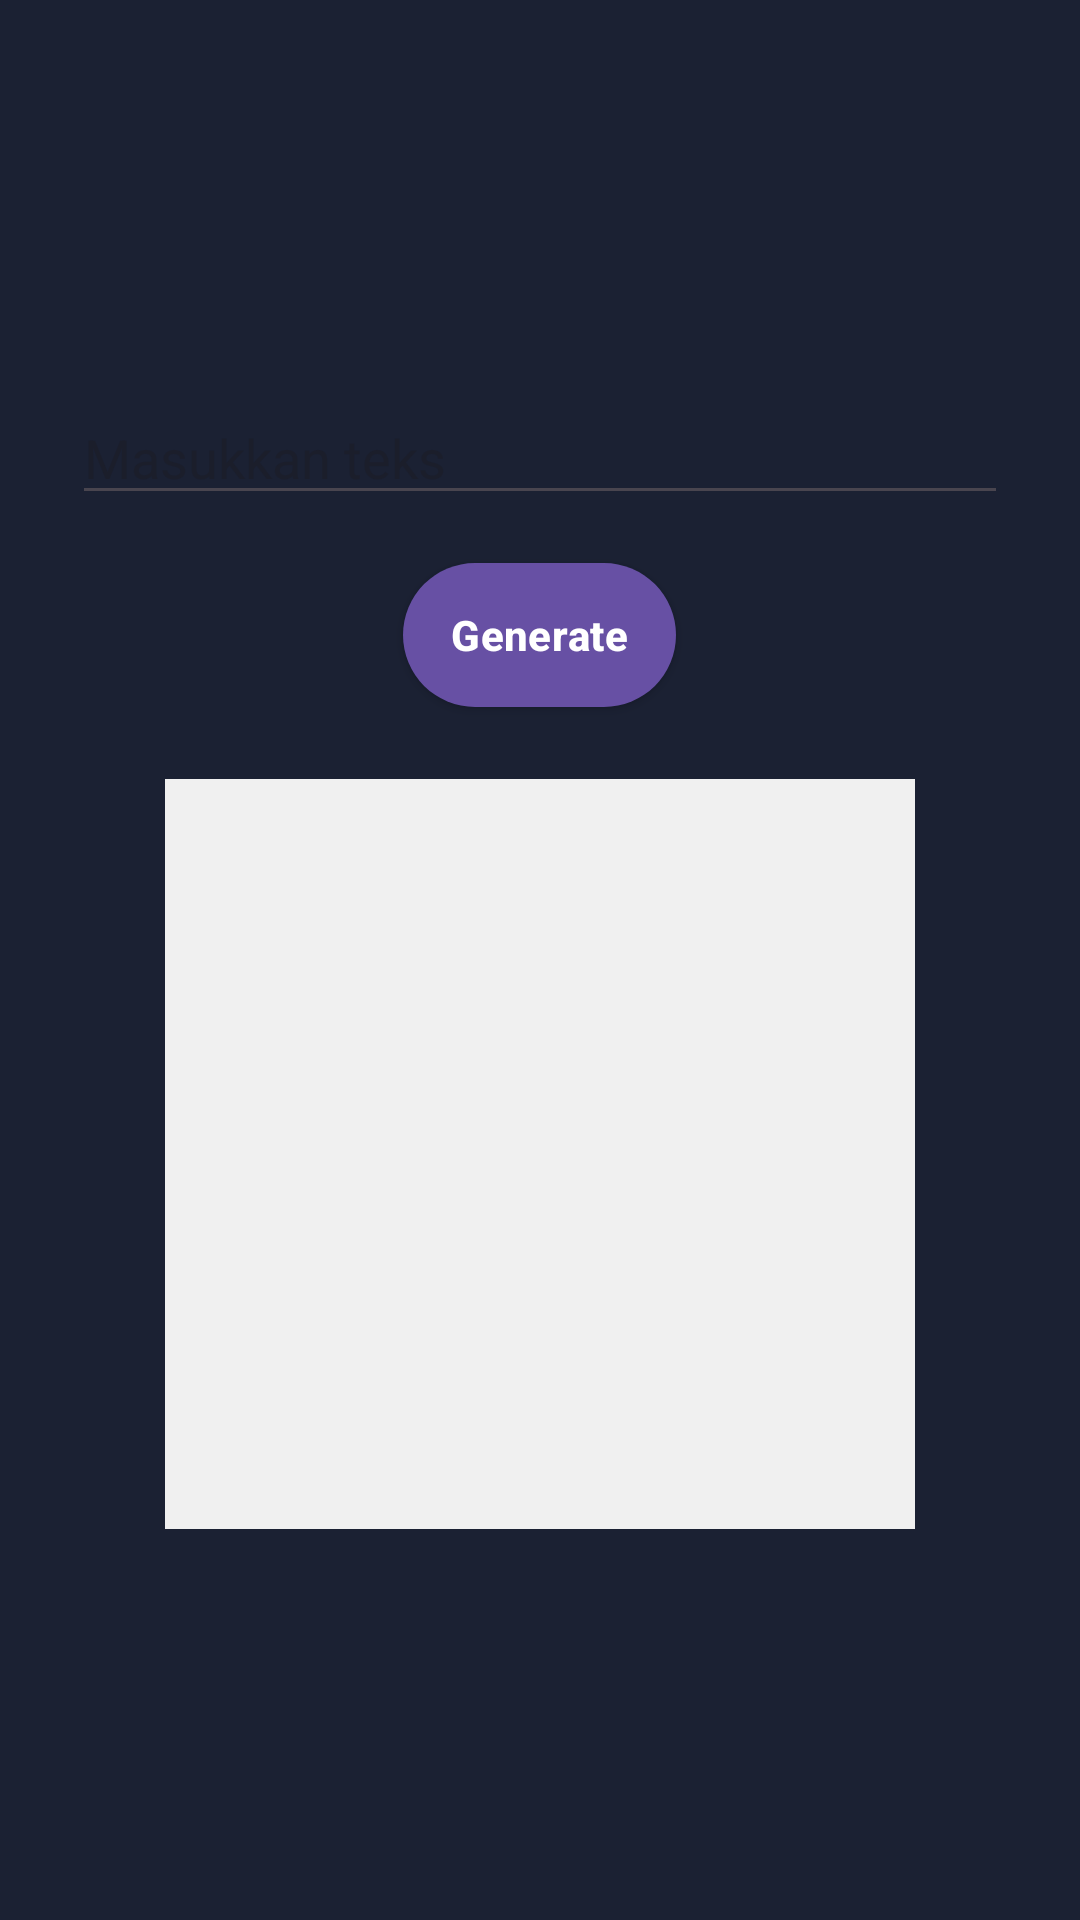

Android layout source for this screen:
<!-- AndroidManifest.xml: application theme Theme.ProjectMobile -->
<!-- res/layout/fragment_tab_qrcode.xml -->
<?xml version="1.0" encoding="utf-8"?>
<LinearLayout xmlns:android="http://schemas.android.com/apk/res/android"
    android:layout_width="match_parent"
    android:layout_height="match_parent"
    android:orientation="vertical"
    android:padding="24dp"
    android:gravity="center"
    android:background="#1B2133">

    <com.google.android.material.textfield.TextInputEditText
        android:id="@+id/edtQrInput"
        android:layout_width="match_parent"
        android:layout_height="wrap_content"
        android:hint="Masukkan teks"
        android:inputType="text" />

    <com.google.android.material.button.MaterialButton
        android:id="@+id/btnGenerate"
        android:layout_width="wrap_content"
        android:layout_height="wrap_content"
        android:layout_marginTop="16dp"
        android:text="Generate" />

    <ImageView
        android:id="@+id/ivQrCode"
        android:layout_width="250dp"
        android:layout_height="250dp"
        android:layout_marginTop="24dp"
        android:background="#f0f0f0"
        android:scaleType="center" />

</LinearLayout>
<!-- resources referenced by this layout -->
<resources>
  <style name="Theme.ProjectMobile" parent="Base.Theme.ProjectMobile">
          <item name="materialButtonStyle">@style/Widget.App.Button</item>
      </style>
  <style name="Base.Theme.ProjectMobile" parent="Theme.Material3.DayNight.NoActionBar">
          
          
      </style>
  <style name="Widget.App.Button" parent="Widget.MaterialComponents.Button">
          <item name="android:textAllCaps">false</item>
          <item name="android:insetTop">0dp</item>
          <item name="android:insetBottom">0dp</item>
          <item name="android:textStyle">bold</item>
          <item name="android:letterSpacing">0.01</item>
          <item name="cornerRadius">28dp</item>
          <item name="elevation">4dp</item>
      </style>
</resources>
